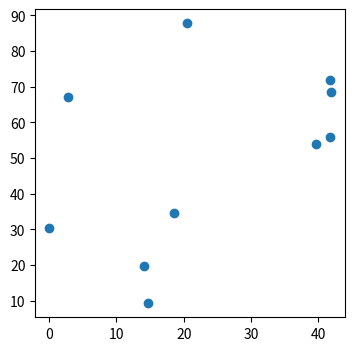
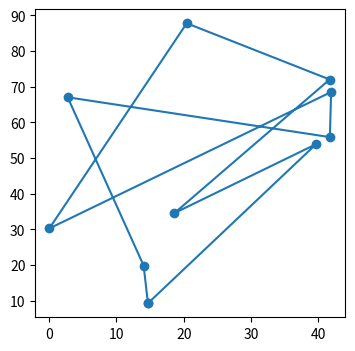
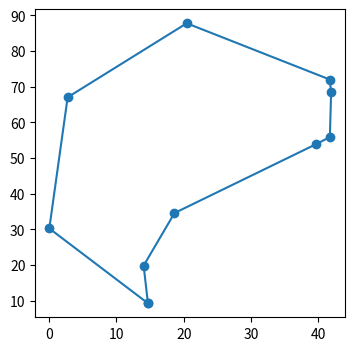

Write Python code to recreate these figures, in order.
import numpy as np
import matplotlib.pyplot as plt

#plt.style.use('ggplot')


def calculate_total_distance(order, distance_matrix):
    """Calculate total distance traveled for given visit order"""
    idx_from = np.array(order)
    idx_to = np.array(order[1:] + [order[0]])
    distance_arr = distance_matrix[idx_from, idx_to]

    return np.sum(distance_arr)

def visualize_visit_order(order, city_xy):
    """Visualize traveling path for given visit order"""
    route = np.array(order + [order[0]])  # add point of departure
    x_arr = city_xy[:, 0][route]
    y_arr = city_xy[:, 1][route]
    plt.figure(figsize=(4, 4))
    plt.plot(x_arr, y_arr, 'o-')
    plt.show()

def calculate_2opt_exchange_cost(visit_order, i, j, distance_matrix):
    """Calculate the difference of cost by applying given 2-opt exchange"""
    n_cities = len(visit_order)
    a, b = visit_order[i], visit_order[(i + 1) % n_cities]
    c, d = visit_order[j], visit_order[(j + 1) % n_cities]

    cost_before = distance_matrix[a, b] + distance_matrix[c, d]
    cost_after = distance_matrix[a, c] + distance_matrix[b, d]
    return cost_after - cost_before

def apply_2opt_exchange(visit_order, i, j):
    """Apply 2-opt exhanging on visit order"""

    tmp = visit_order[i + 1: j + 1]
    tmp.reverse()
    visit_order[i + 1: j + 1] = tmp

    return visit_order



def improve_with_2opt(visit_order, distance_matrix):
    """Check all 2-opt neighbors and improve the visit order"""
    n_cities = len(visit_order)
    cost_diff_best = 0.0
    i_best, j_best = None, None

    for i in range(0, n_cities - 2):
        for j in range(i + 2, n_cities):
            if i == 0 and j == n_cities - 1:
                continue

            cost_diff = calculate_2opt_exchange_cost(
                visit_order, i, j, distance_matrix)

            if cost_diff < cost_diff_best:
                cost_diff_best = cost_diff
                i_best, j_best = i, j

    if cost_diff_best < 0.0:
        visit_order_new = apply_2opt_exchange(visit_order, i_best, j_best)
        return visit_order_new
    else:
        return None

def local_search(visit_order, distance_matrix, improve_func):
    """Main procedure of local search"""
    cost_total = calculate_total_distance(visit_order, distance_matrix)

    while True:
        improved = improve_func(visit_order, distance_matrix)
        if not improved:
            break

        visit_order = improved

    return visit_order

if __name__ == "__main__":
    N = 10
    MAP_SIZE = 100

    np.random.seed(1)
    city_xy = np.random.rand(N, 2) * MAP_SIZE
    #print(city_xy)

    plt.figure(figsize=(4, 4))
    plt.plot(city_xy[:, 0], city_xy[:, 1], 'o')
    #plt.show()

    x = city_xy[:, 0]
    y = city_xy[:, 1]
    
    distance_matrix = np.sqrt((x[:, np.newaxis] - x[np.newaxis, :]) ** 2 +
                            (y[:, np.newaxis] - y[np.newaxis, :]) ** 2)


    test_order = list(np.random.permutation(N))
    
    visualize_visit_order(test_order, city_xy)
    total_distance = calculate_total_distance(test_order, distance_matrix)
    print('ini_totaldis = {}'.format(total_distance))

    
    improved = local_search(test_order, distance_matrix, improve_with_2opt)
    
    visualize_visit_order(improved, city_xy)
    total_distance = calculate_total_distance(improved, distance_matrix)
    print('corrected_totaldis = {}'.format(total_distance))